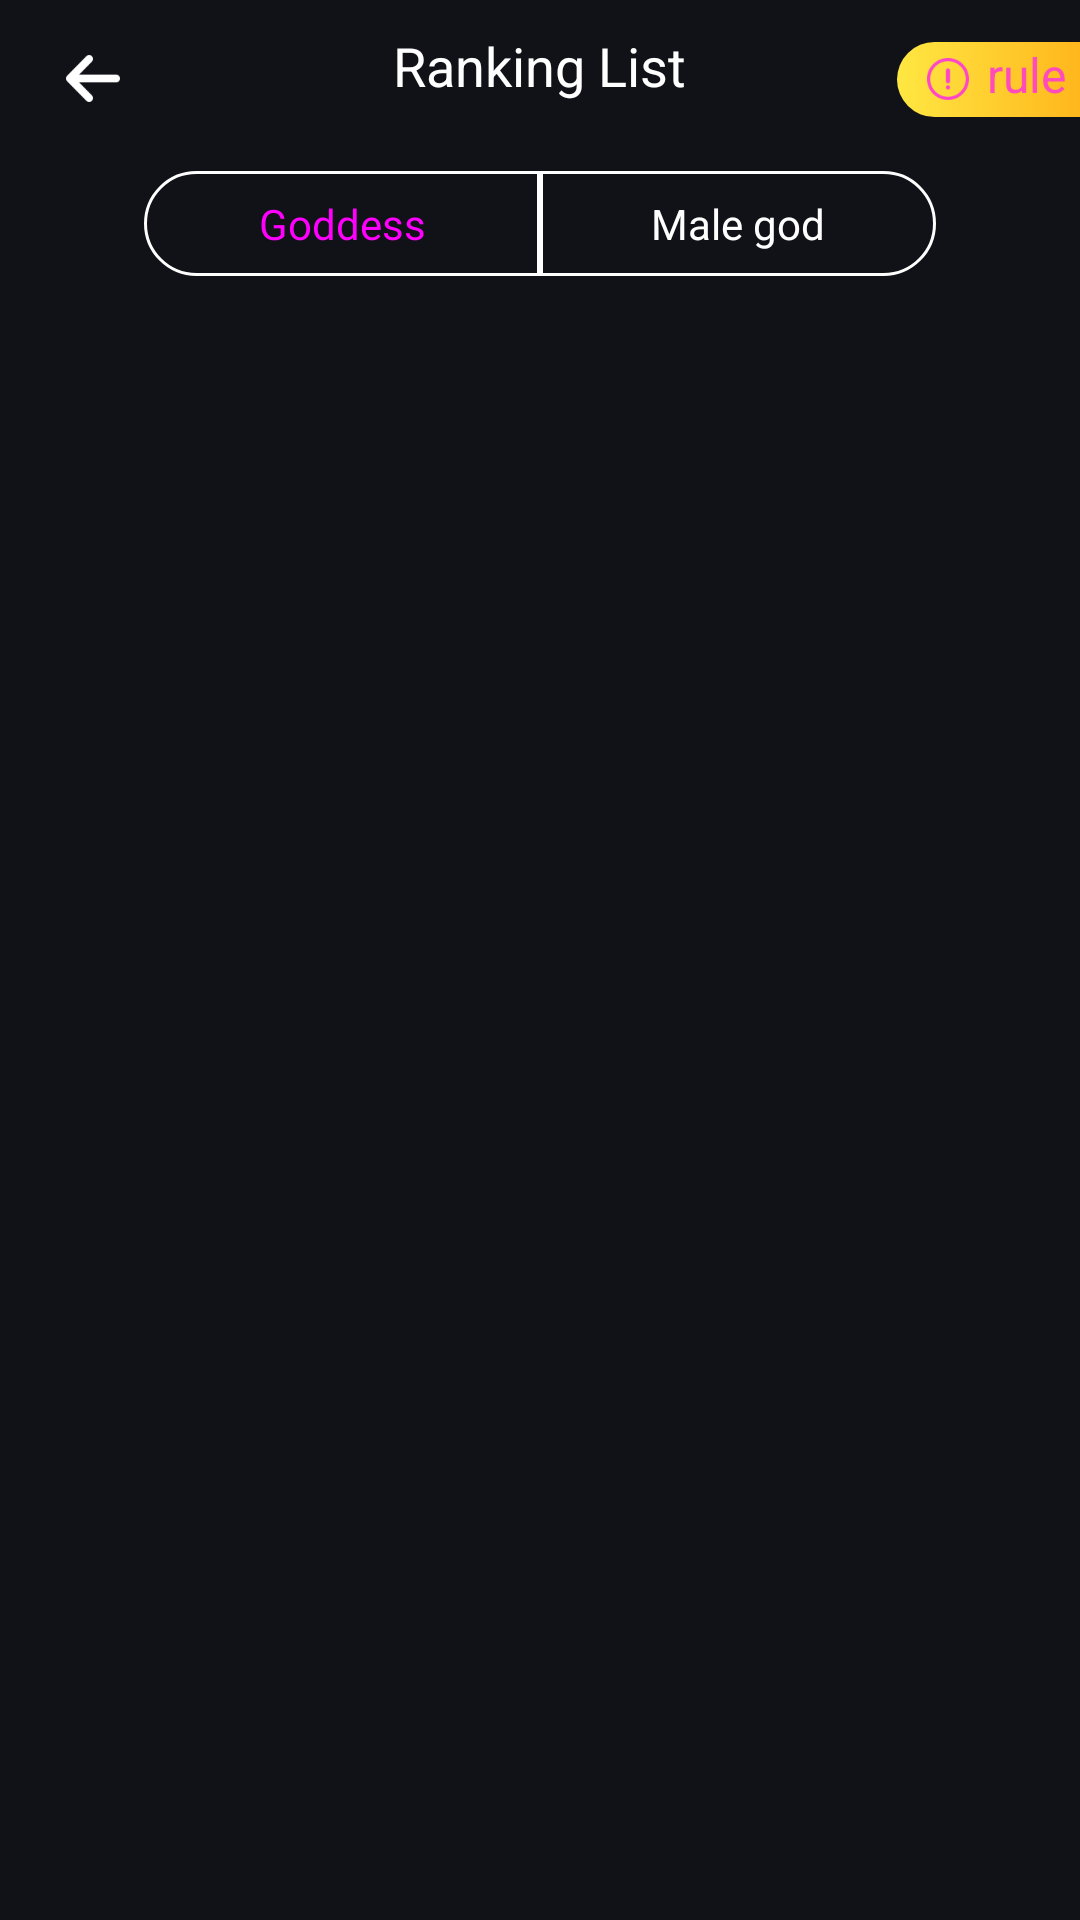

Here is an Android app screen rendered from its layout file. Give the layout XML and the strings, colors and styles it references.
<!-- AndroidManifest.xml: application theme AppTheme -->
<!-- res/layout/activity_rank.xml -->
<?xml version="1.0" encoding="utf-8"?>
<RelativeLayout xmlns:android="http://schemas.android.com/apk/res/android"
    android:layout_width="match_parent"
    android:layout_height="match_parent"
    android:background="@color/act_bg"
    >

    <ImageView
        android:id="@+id/iv_backUp"
        android:layout_width="18dp"
        android:layout_height="16dp"
        android:layout_marginLeft="22dp"
        android:layout_marginTop="18dp"
        android:src="@drawable/back_up_img"
        />


    <TextView
        android:id="@+id/tv_rank"
        android:layout_width="wrap_content"
        android:layout_height="wrap_content"
        android:textColor="@color/white"
        android:textSize="18sp"
        android:text="@string/Ranking_List"
        android:layout_centerHorizontal="true"
        android:layout_alignBottom="@+id/iv_backUp"
        />

    <TextView
        android:layout_width="wrap_content"
        android:layout_height="wrap_content"
        android:layout_alignParentRight="true"
        android:layout_marginTop="14dp"
        android:textSize="16sp"
        android:textColor="@color/mFF4BBC"
        android:text="@string/rule"
        android:drawableLeft="@drawable/rule_rank_act"
        android:drawablePadding="6dp"
        android:background="@drawable/shape_rule_rank_act"
        android:paddingLeft="10dp"
        />


    <LinearLayout
        android:layout_width="match_parent"
        android:layout_height="wrap_content"
        android:layout_below="@+id/tv_rank"
        android:layout_marginTop="23dp"
        android:orientation="horizontal"
        android:layout_marginHorizontal="48dp"
        >

        <TextView
            android:id="@+id/tv_Goddess"
            android:layout_width="0dp"
            android:layout_height="wrap_content"
            android:layout_weight="1"
            android:gravity="center"
            android:textSize="14sp"
            android:textColor="@color/mFF00FF"
            android:paddingVertical="8dp"
            android:text="@string/Goddess"
            android:background="@drawable/selector_goddess_rank_act"
            />


        <TextView
            android:id="@+id/tv_MaleGod"
            android:layout_width="0dp"
            android:layout_height="wrap_content"
            android:layout_weight="1"
            android:gravity="center"
            android:textSize="14sp"
            android:paddingVertical="8dp"
            android:text="@string/Male_god"
            android:textColor="@color/white"
            android:background="@drawable/selector_male_god_rank_act"
            />

    </LinearLayout>



</RelativeLayout>
<!-- resources referenced by this layout -->
<resources>
  <color name="act_bg">#111118</color>
  <color name="mFF00FF">#FF00FF</color>
  <color name="mFF4BBC">#FF4BBC</color>
  <color name="white">#FFFFFF</color>
  <!-- drawable back_up_img: png bitmap (drawable-xxhdpi, 773 bytes) -->
  <!-- drawable rule_rank_act: png bitmap (drawable-xxhdpi, 1755 bytes) -->
  <!-- drawable selector_goddess_rank_act (drawable) -->
  <?xml version="1.0" encoding="utf-8"?>
  <selector xmlns:android="http://schemas.android.com/apk/res/android">
      <item android:drawable="@drawable/shape_selected_goddess_rank_act" android:state_selected="true"/>
      <item android:drawable="@drawable/shape_unselected_goddess_rank_act" android:state_selected="false"/>
  </selector>
  <!-- drawable selector_male_god_rank_act (drawable) -->
  <?xml version="1.0" encoding="utf-8"?>
  <selector xmlns:android="http://schemas.android.com/apk/res/android">
      <item android:drawable="@drawable/shape_selected_male_god_rank_act" android:state_selected="true"/>
      <item android:drawable="@drawable/shape_unselected_male_god_rank_act" android:state_selected="false"/>
  </selector>
  <!-- drawable shape_rule_rank_act (drawable) -->
  <?xml version="1.0" encoding="utf-8"?>
  <shape xmlns:android="http://schemas.android.com/apk/res/android"
      android:shape="rectangle"
      >
  
      <corners android:topLeftRadius="90dp" android:bottomLeftRadius="90dp"/>
  
      <size android:width="61dp" android:height="25dp"/>
      <gradient android:startColor="#FFE742" android:endColor="#FFB71D"/>
  </shape>
  <string name="Goddess">Goddess</string>
  <string name="Male_god">Male god</string>
  <string name="Ranking_List">Ranking List</string>
  <string name="rule">rule</string>
  <style name="AppTheme" parent="Theme.AppCompat.Light.NoActionBar">
          
          <item name="colorPrimary">@color/colorPrimary</item>
          <item name="colorPrimaryDark">@color/colorPrimaryDark</item>
          <item name="colorAccent">@color/colorAccent</item>
  
      </style>
  <!-- drawable shape_selected_goddess_rank_act (drawable) -->
  <?xml version="1.0" encoding="utf-8"?>
  <shape xmlns:android="http://schemas.android.com/apk/res/android"
      android:shape="rectangle"
      >
  
      <corners android:bottomLeftRadius="45dp" android:topLeftRadius="45dp"/>
      <solid android:color="@color/white"/>
  
  
  
  </shape>
  <!-- drawable shape_unselected_goddess_rank_act (drawable) -->
  <?xml version="1.0" encoding="utf-8"?>
  <shape xmlns:android="http://schemas.android.com/apk/res/android"
      android:shape="rectangle"
      >
  
      <corners android:bottomLeftRadius="45dp" android:topLeftRadius="45dp"/>
      <stroke android:color="@color/white" android:width="1dp"/>
  
  
  
  </shape>
  <!-- drawable shape_selected_male_god_rank_act (drawable) -->
  <?xml version="1.0" encoding="utf-8"?>
  <shape xmlns:android="http://schemas.android.com/apk/res/android"
      android:shape="rectangle"
      >
  
      <corners android:bottomRightRadius="45dp" android:topRightRadius="45dp"/>
      <solid android:color="@color/white"/>
  
  
  
  </shape>
  <!-- drawable shape_unselected_male_god_rank_act (drawable) -->
  <?xml version="1.0" encoding="utf-8"?>
  <shape xmlns:android="http://schemas.android.com/apk/res/android"
      android:shape="rectangle"
      >
  
      <corners android:topRightRadius="45dp" android:bottomRightRadius="45dp"/>
      <stroke android:color="@color/white" android:width="1dp"/>
  
  
  
  </shape>
  <color name="colorPrimary">#6200EE</color>
  <color name="colorPrimaryDark">#3700B3</color>
  <color name="colorAccent">#03DAC5</color>
</resources>
